Run: headless pygame with SDL's dummy video driver; simulated clock (each Clock.tick advances the game by its frame time, no real sleeping); random seed 0; keys injected as events and as key.get_pressed() state; mouse plan: one left click at the window centre at the start of phase 2, then a move to the lower-right quarter at the start of phase 3.
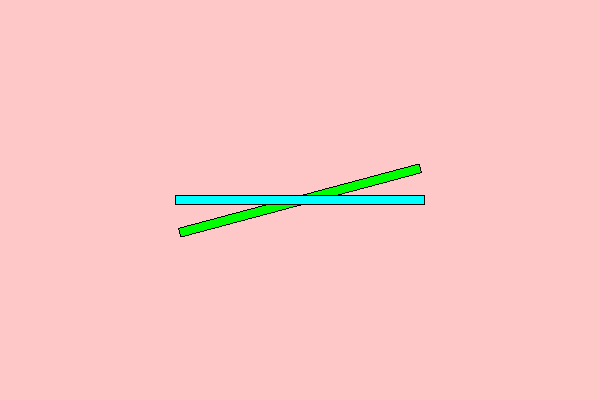
Frame 1 of 4 · flips 1–60 · no input
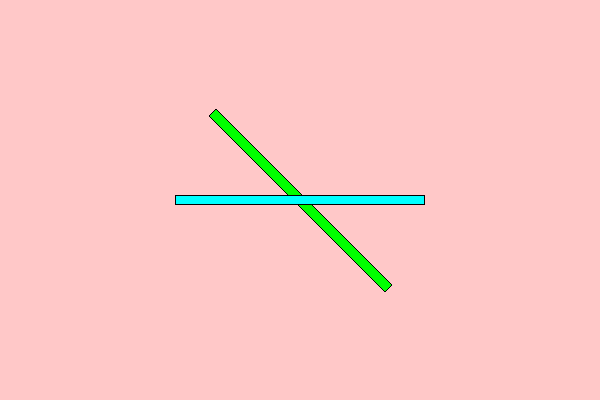
Frame 2 of 4 · flips 61–180 · clicked the window centre · tapped SPACE, RETURN · held RIGHT (→), D
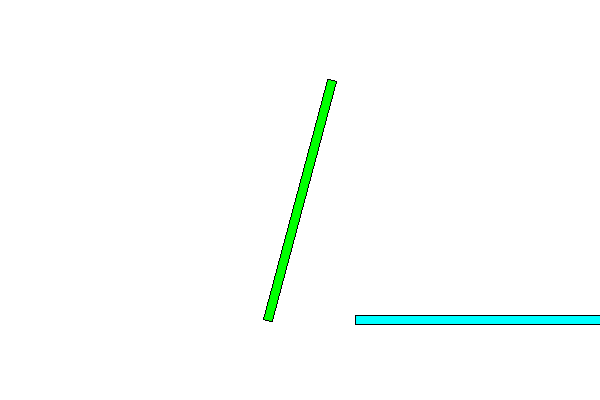
Frame 3 of 4 · flips 181–300 · moved the mouse to the lower-right quarter · held DOWN (↓), S
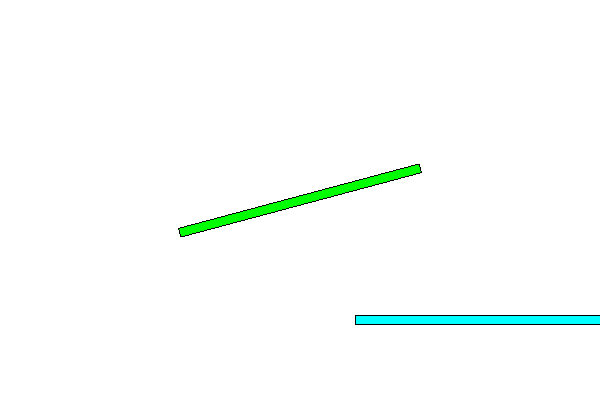
Frame 4 of 4 · flips 301–420 · held LEFT (←), A, UP (↑), W

The pygame program that drew these frames:

#!/usr/bin/env python3

#
# pygame (empty) template - by furas
#

# ---------------------------------------------------------------------

import pygame

# === CONSTANS === (UPPER_CASE names)

BLACK = (  0,   0,   0)
WHITE = (255, 255, 255)

RED   = (255,   0,   0)
GREEN = (  0, 255,   0)
BLUE  = (  0,   0, 255)

SCREEN_WIDTH  = 600
SCREEN_HEIGHT = 400

# === CLASSES === (CamelCase names)

class Image(pygame.sprite.Sprite):
    
    def __init__(self, screen_rect, angle=15, color=(255,0,0), rotate=5):
        super().__init__()

        self.angle = angle
        self.rotate = rotate

        self.original_image = pygame.Surface((100, 25)).convert_alpha()
        self.original_image.fill(color)
        self.original_image = pygame.transform.scale(self.original_image, (250,10))
        
        self.change_angle = pygame.time.get_ticks()
            
        self.update()
        
    def update(self):
        if self.change_angle <= pygame.time.get_ticks():
            self.angle = (self.angle + self.rotate) % 360
            
            self.image = pygame.transform.rotate(self.original_image, self.angle).convert_alpha()

            self.rect = self.image.get_rect(center=screen_rect.center)
            self.mask = pygame.mask.from_surface(self.image)

            self.olist = self.mask.outline()

            #self.mask_image = pygame.Surface(self.rect.size, masks=self.mask) # ??? doesn't work as I expected

            if self.olist:
                pygame.draw.lines(self.image, (0, 0, 0), 3, self.olist)
        
            self.change_angle = pygame.time.get_ticks() + 50
            
    def draw(self, screen):
        screen.blit(self.image, self.rect)
        #screen.blit(self.mask_image, self.rect) # ??? doesn't work
            
# === FUNCTIONS === (lower_case names)

    # empty
    
# === MAIN === (lower_case names)

# --- (global) variables --- 

# --- init ---

pygame.init()

screen = pygame.display.set_mode((SCREEN_WIDTH, SCREEN_HEIGHT))
screen_rect = screen.get_rect()

# --- objects ---

img1 = Image(screen_rect, 45, (0,255,0))
img2 = Image(screen_rect, 0, (0,255,255), 0)

# --- mainloop ---

clock = pygame.time.Clock()
is_running = True

while is_running:

    # --- events ---
    
    for event in pygame.event.get():

        # --- global events ---
        
        if event.type == pygame.QUIT:
            is_running = False
        elif event.type == pygame.KEYDOWN:
            if event.key == pygame.K_ESCAPE:
                is_running = False
        elif event.type == pygame.MOUSEMOTION:
            img2.rect.center = event.pos
            
        # --- objects events ---

            # empty
        
    # --- updates ---

    img1.update()
    
    if pygame.sprite.collide_mask(img1, img2):
        bg_color = (255,200,200)
    else:
        bg_color = WHITE
    
    # --- draws ---
    
    screen.fill(bg_color)

    img1.draw(screen)
    img2.draw(screen)
    
    pygame.display.update()

    # --- FPS ---

    clock.tick(25)

# --- the end ---
    
pygame.quit()
